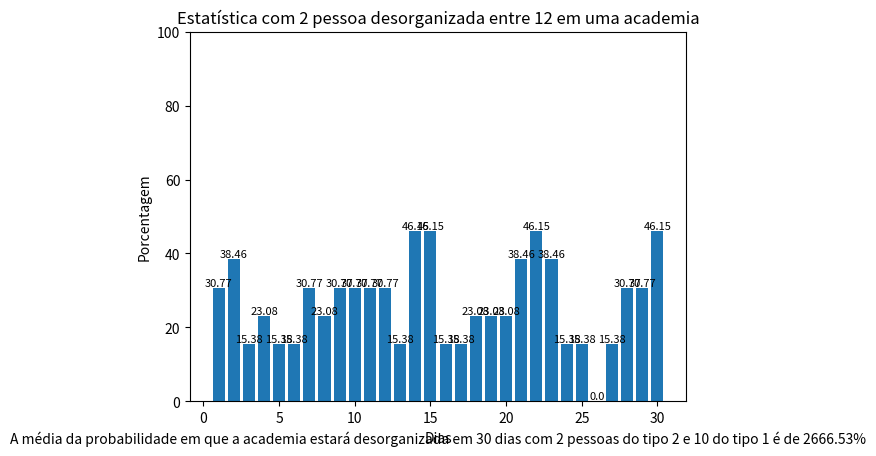

Source code (Python):
import random
import matplotlib.pyplot as plt

class Academia:
    def __init__(self):
        self.halteres = [i for i in range(10, 36) if i % 2 == 0]
        self.porta_halteres = {}
        self.reiniciar_o_dia()

    def reiniciar_o_dia(self):
        self.porta_halteres = {i: i for i in self.halteres}

    def listar_halteres(self):
        return [i for i in self.porta_halteres.values() if i != 0]

    def listar_espacos(self):
        return [i for i, j in self.porta_halteres.items() if j == 0]

    def pegar_haltere(self, peso):
        halt_pos = list(self.porta_halteres.values()).index(peso)
        key_halt = list(self.porta_halteres.keys())[halt_pos]
        self.porta_halteres[key_halt] = 0
        return peso

    def devolver_halter(self, pos, peso):
        self.porta_halteres[pos] = peso

    def calcular_caos(self):
        num_caos = [i for i, j in self.porta_halteres.items() if i != j]  # Se eles estiverem foram do lugar
        return round(len(num_caos) / len(self.porta_halteres) * 100, 2)

class Usuario:
    def __init__(self, tipo, academia):
        self.tipo = tipo #1 - Normal | 2 - Bagunceiro
        self.academia = academia
        self.peso = 0

    def iniciar_treino(self):
        listar_pesos = self.academia.listar_halteres()
        self.peso = random.choice(listar_pesos)
        self.academia.pegar_haltere(self.peso)

    def finalizar_treino(self):
        espacos = self.academia.listar_espacos()

        if self.tipo == 1:
            if self.peso in espacos:
                self.academia.devolver_halter(self.peso, self.peso)
            else:
                pos = random.choice(espacos)
                self.academia.devolver_halter(pos, self.peso)

        if self.tipo == 2:
            pos = random.choice(espacos)
            self.academia.devolver_halter(pos, self.peso)
        self.peso = 0

academia = Academia()

usuarios = [Usuario(1, academia) for i in range(10)]
usuarios += [Usuario(2, academia)]
random.shuffle(usuarios)

list_caos = []
list_day = []
day = 0

for i in range(30):
    random.shuffle(usuarios)
    for user in usuarios:
        user.iniciar_treino()
    for user in usuarios:
        user.finalizar_treino()

    day += 1
    list_day.append(day)
    list_caos += [academia.calcular_caos()]

# Calculo média 30 dias
media_caos = round(sum(list_caos) / len(list_caos) * 100, 2)

# Plotar as barras
plt.bar(list_day, list_caos)

# Adicionar os valores nas barras
for i in range(len(list_day)):
    plt.text(list_day[i], list_caos[i], str(list_caos[i]), ha='center', va='bottom', fontsize=8)

# Configurações do gráfico
plt.title('Estatística com 2 pessoa desorganizada entre 12 em uma academia')
plt.xlabel('Dias')
plt.ylabel('Porcentagem')
plt.ylim(0, 100)

# Adicionar legenda personalizada
plt.text(0.5, -0.1, f'A média da probabilidade em que a academia estará desorganizada em 30 dias com 2 pessoas do tipo 2 e 10 do tipo 1 é de {media_caos}%', ha='center', va='center', fontsize=10, transform=plt.gca().transAxes)

plt.show()